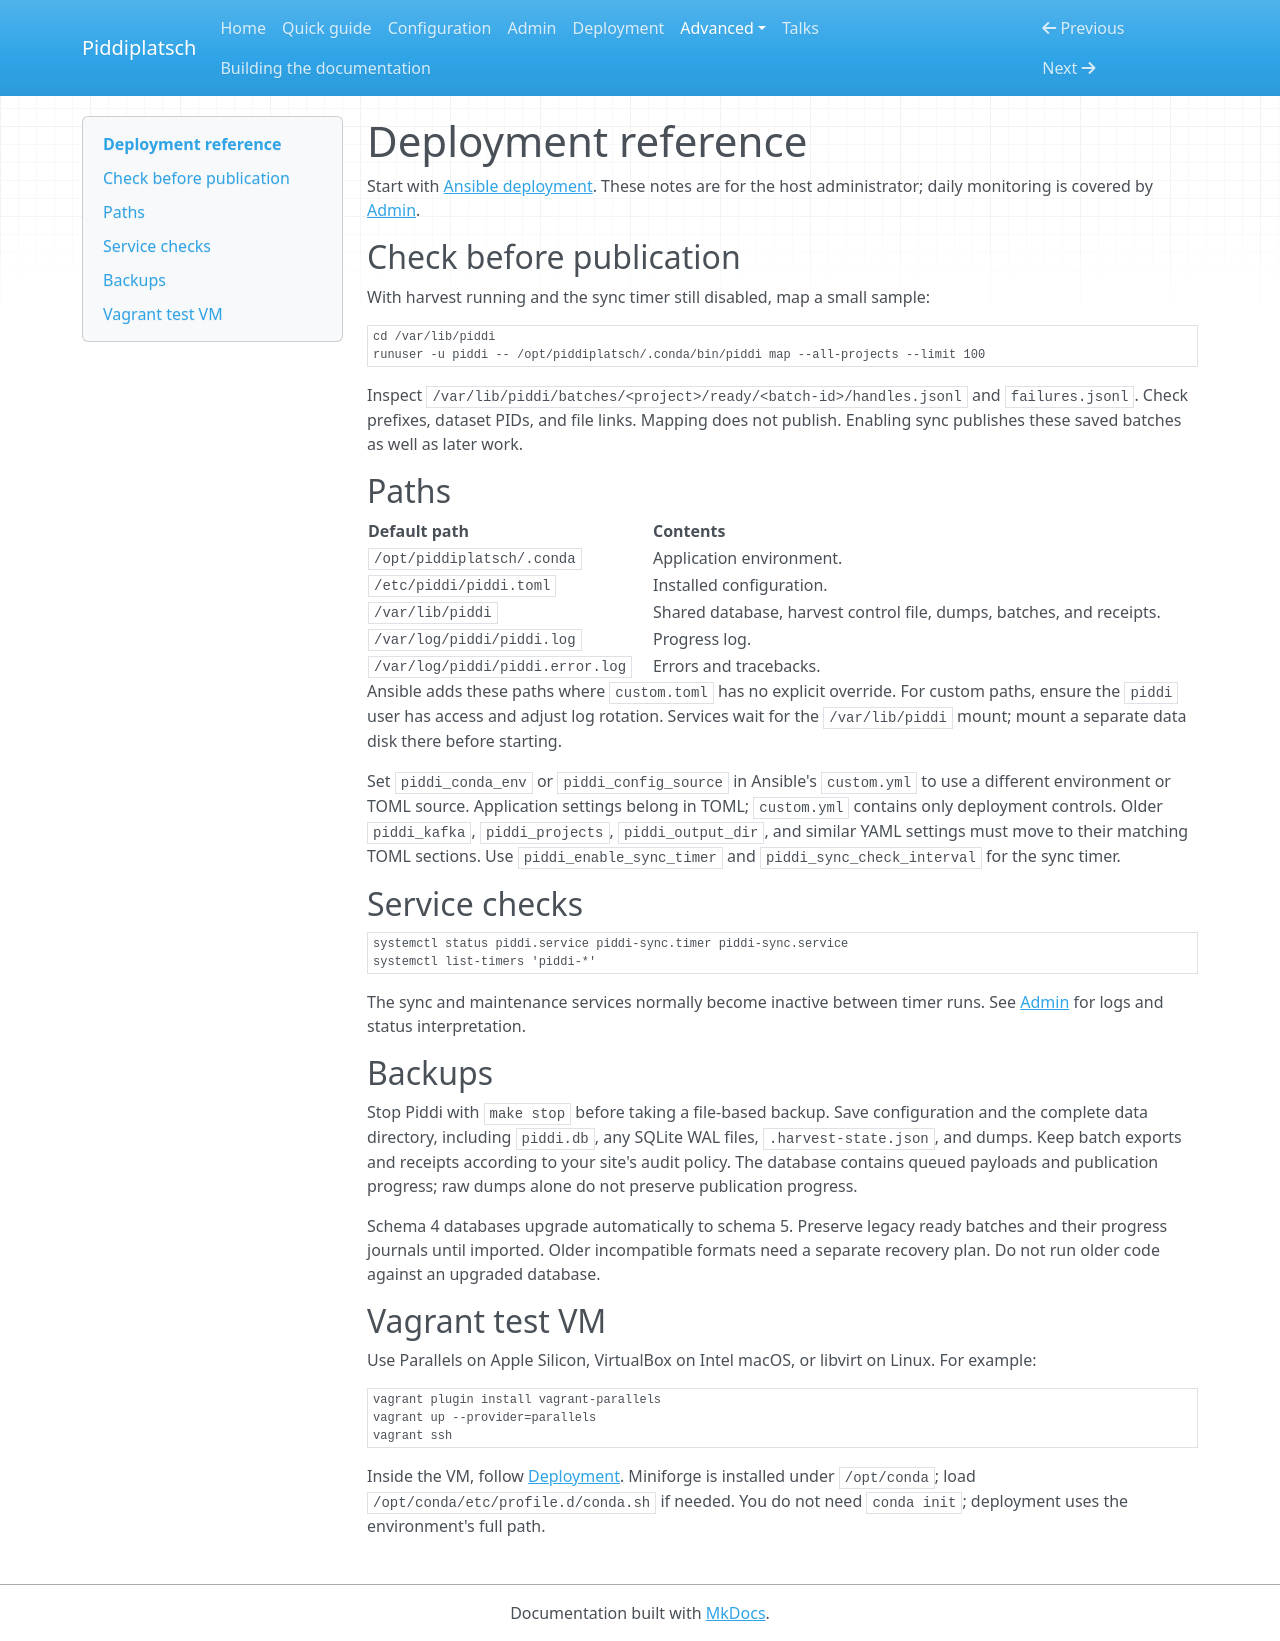

repository: ESGF/piddiplatsch · page: deployment-reference/index.html · generator: mkdocs

# Deployment reference

Start with [Ansible deployment](deployment.md). These notes are for the host
administrator; daily monitoring is covered by [Admin](admin.md).

## Check before publication

With harvest running and the sync timer still disabled, map a small sample:

```console
cd /var/lib/piddi
runuser -u piddi -- /opt/piddiplatsch/.conda/bin/piddi map --all-projects --limit 100
```

Inspect `/var/lib/piddi/batches/<project>/ready/<batch-id>/handles.jsonl` and
`failures.jsonl`. Check prefixes, dataset PIDs, and file links. Mapping does not
publish. Enabling sync publishes these saved batches as well as later work.

## Paths

| Default path | Contents |
| --- | --- |
| `/opt/piddiplatsch/.conda` | Application environment. |
| `/etc/piddi/piddi.toml` | Installed configuration. |
| `/var/lib/piddi` | Shared database, harvest control file, dumps, batches, and receipts. |
| `/var/log/piddi/piddi.log` | Progress log. |
| `/var/log/piddi/piddi.error.log` | Errors and tracebacks. |

Ansible adds these paths where `custom.toml` has no explicit override. For custom
paths, ensure the `piddi` user has access and adjust log rotation. Services wait
for the `/var/lib/piddi` mount; mount a separate data disk there before starting.

Set `piddi_conda_env` or `piddi_config_source` in Ansible's `custom.yml` to use a
different environment or TOML source. Application settings belong in TOML;
`custom.yml` contains only deployment controls. Older `piddi_kafka`,
`piddi_projects`, `piddi_output_dir`, and similar YAML settings must move to their
matching TOML sections. Use `piddi_enable_sync_timer` and
`piddi_sync_check_interval` for the sync timer.

## Service checks

```console
systemctl status piddi.service piddi-sync.timer piddi-sync.service
systemctl list-timers 'piddi-*'
```

The sync and maintenance services normally become inactive between timer runs.
See [Admin](admin.md) for logs and status interpretation.

## Backups

Stop Piddi with `make stop` before taking a file-based backup. Save configuration
and the complete data directory, including `piddi.db`, any SQLite WAL files,
`.harvest-state.json`, and dumps. Keep batch exports and receipts according to
your site's audit policy. The database contains queued payloads and publication
progress; raw dumps alone do not preserve publication progress.

Schema 4 databases upgrade automatically to schema 5. Preserve legacy ready
batches and their progress journals until imported. Older incompatible formats
need a separate recovery plan. Do not run older code against an upgraded database.

## Vagrant test VM

Use Parallels on Apple Silicon, VirtualBox on Intel macOS, or libvirt on Linux.
For example:

```console
vagrant plugin install vagrant-parallels
vagrant up --provider=parallels
vagrant ssh
```

Inside the VM, follow [Deployment](deployment.md). Miniforge is installed under
`/opt/conda`; load `/opt/conda/etc/profile.d/conda.sh` if needed.
You do not need `conda init`; deployment uses the environment's full path.
